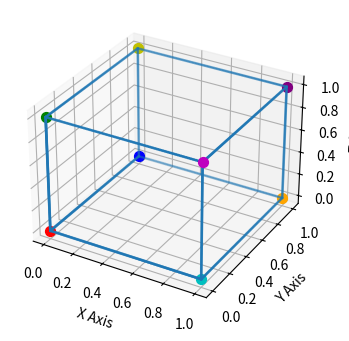

Python code for this plot: (Note: this script raises an exception after producing the figure.)
import matplotlib.pyplot as plt
import numpy as np
from mpl_toolkits.mplot3d.art3d import Poly3DCollection, Line3DCollection
p = np.float32([
    [600,0,0],
    [0,600,0],
    [0,0,1]
])
ijk = np.float32([
    [1,0,0,0],
    [0,1,0,0],
    [0,0,1,10],
])
perspective = np.dot(p,ijk) #3x4
points = []
for edge in [(0, 1), (1, 1), (1, 0), (0, 0), (0, 0)]:
    x = np.linspace(0, 1, 100)
    y = np.ones(100) * edge[0]
    z = np.ones(100) * edge[1]
    points.append(np.vstack([x, y, z]))
    points.append(np.vstack([y, x, z]))
    points.append(np.vstack([y, z, x]))
cube = np.concatenate(points, axis=1)
print(cube.shape)
cube = np.vstack((cube,np.ones((1,1500))))

fig = plt.figure(figsize=(4, 4))
ax = fig.add_subplot(111, projection='3d')
ax.scatter(cube[0], cube[1], cube[2], s=1)
vertices = np.array([[0, 0, 0], [0, 0, 1], [0, 1, 0], [0, 1, 1], [1, 0, 0], [1, 0, 1], [1, 1, 0], [1, 1, 1]])
colors = ['r', 'g', 'b', 'y', 'c', 'm', 'orange', 'purple']
for i, vertex in enumerate(vertices):
    ax.scatter(vertex[0], vertex[1], vertex[2], c=colors[i], s=50)  # Larger size for visibility
vertices = np.hstack([vertices,np.ones((8,1))])
# print(vertices.T)
ax.set_xlabel('X Axis')
ax.set_ylabel('Y Axis')
ax.set_zlabel('Z Axis')
plt.show()
xl = []
yl = []
x_diffs = []
y_diffs = []
prev_vertex_perspective = None

for i in range(10):
    cube_perspective = np.dot(perspective, cube)
    vertex_perspective = np.dot(perspective, vertices.T)
    cube_perspective = cube_perspective[:2, :] / cube_perspective[2, :]
    # print(cube_perspective)
    plt.scatter(cube_perspective[0], cube_perspective[1])
    vertex_perspective = vertex_perspective[:2, :] / vertex_perspective[2, :]
    # print(vertex_perspective)
    for j in range(vertex_perspective.shape[1]):
        plt.scatter(vertex_perspective[0][j], vertex_perspective[1][j], c=colors[j])  # Larger size for visibility
    plt.show()
    if prev_vertex_perspective is not None:
        x_diff = vertex_perspective[0, :] - prev_vertex_perspective[0, :]
        y_diff = vertex_perspective[1, :] - prev_vertex_perspective[1, :]
        x_diffs.append(x_diff)
        y_diffs.append(y_diff)
        xl.append(prev_vertex_perspective[0,:]-ijk[0,-1])
        yl.append(prev_vertex_perspective[1,:]-ijk[1,-1])
    prev_vertex_perspective = vertex_perspective

    ijk[0, -1] += 1
    perspective = np.dot(p, ijk)
x_diffs = np.array(x_diffs)
y_diffs = np.array(y_diffs)
xl = np.array(xl)
yl = np.array(yl)
print(xl)

# fb = np.zeros((9,1))
# fb+=600
# z = fb/x_diffs
# print(z)
# z = np.mean(z,axis=0)
# x = xl*z/fb
# x = np.mean(x,axis=0)
# print(x)
# y = yl*z/fb
# y = np.mean(y,axis=0)
# print(y)
# print(z)


fb = np.zeros((9,1))
fb+=600*8
z,  residuals, rank, s= np.linalg.lstsq(x_diffs,fb,rcond=None)
print(z, residuals, rank, s)
f = np.zeros((8,1))
f += 600
print(np.dot(xl,z))
# x, residuals, rank, s = np.linalg.lstsq(f,np.dot(xl[0],z),rcond=None)
# y = np.linalg.lstsq(f,np.dot(yl[0],z),rcond=None)[0]
x = xl[0]*z.T/f.T
y = yl[0]*z.T/f.T
print(x)
print(y)
fig = plt.figure()
ax = fig.add_subplot(111, projection='3d')
ax.scatter(np.squeeze(x),np.squeeze(y),-np.squeeze(z.T))
# plt.xlim([-1,1])
# plt.ylim([-1,1])
plt.show()